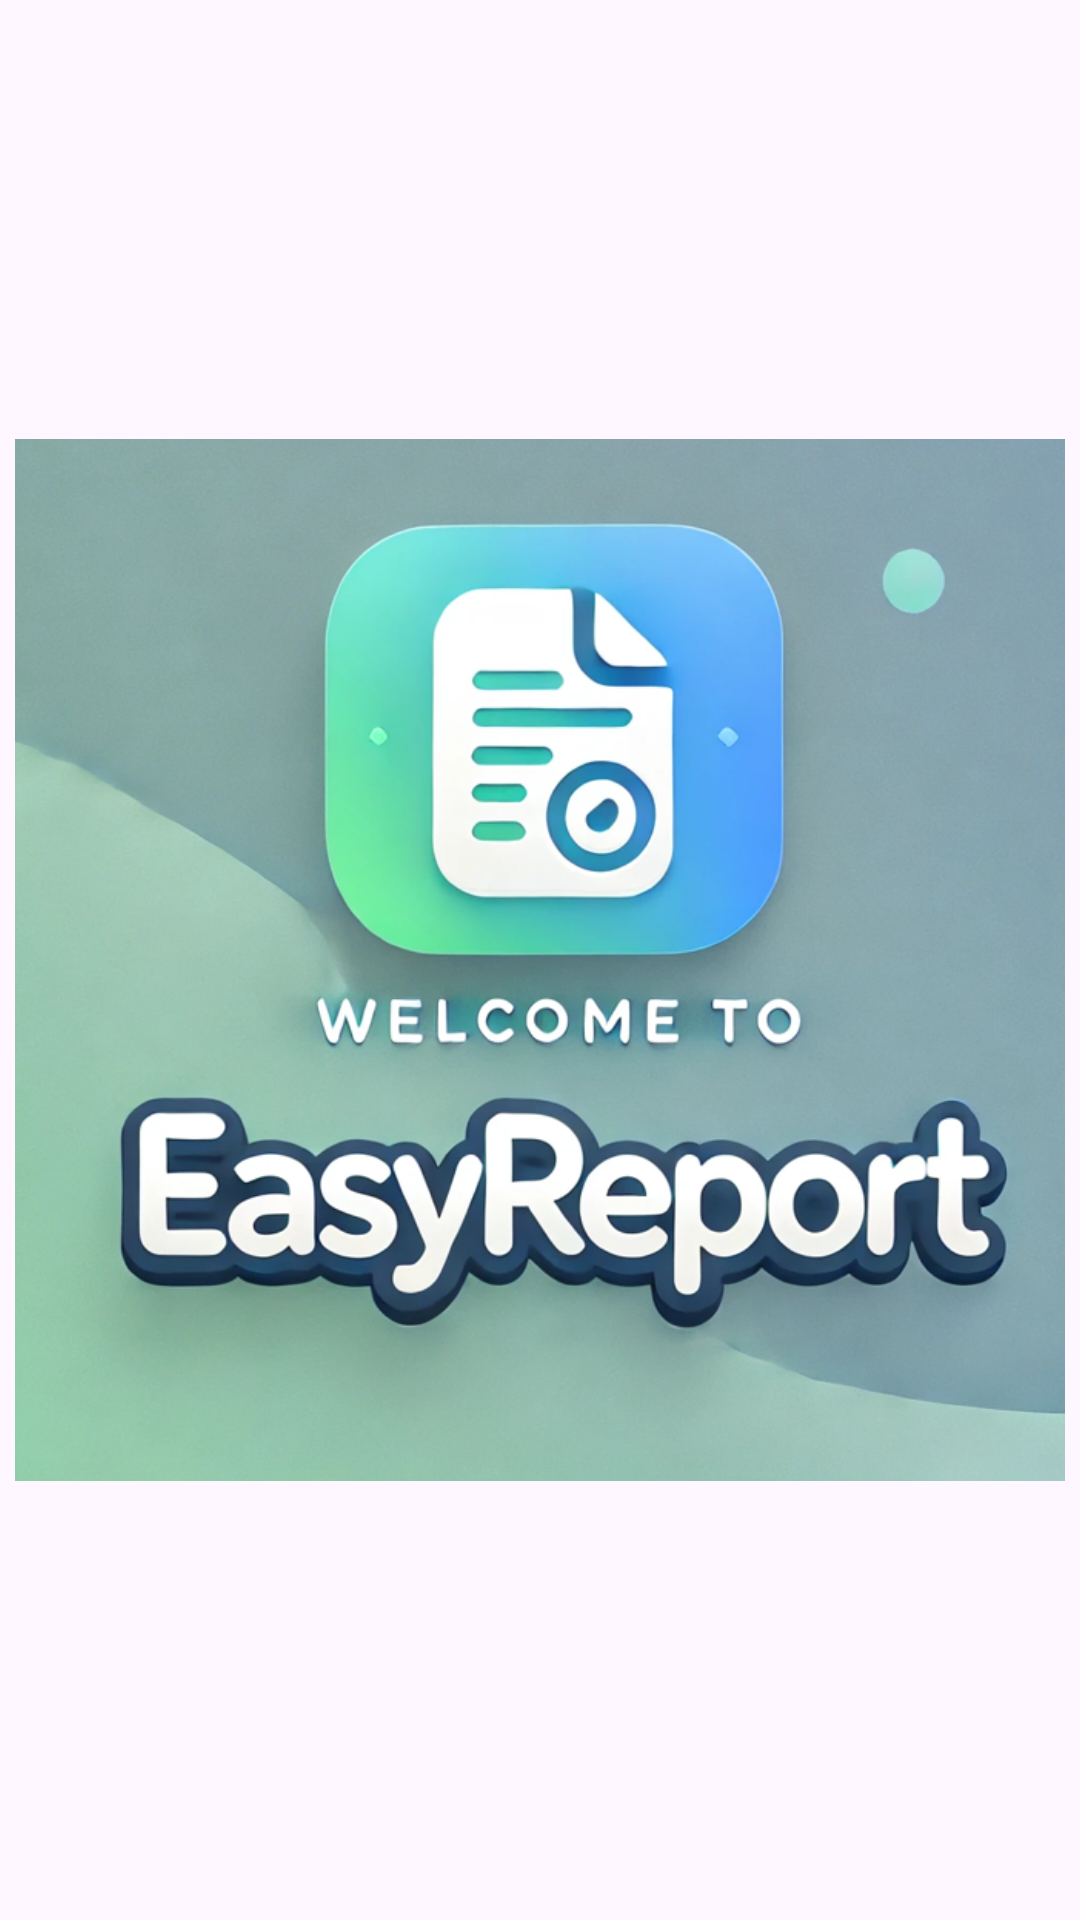

Write the Android layout XML for this screen, with the resource values it uses.
<!-- AndroidManifest.xml: application theme Theme.EasyReportTech -->
<!-- res/layout/activity_welcome.xml -->
<?xml version="1.0" encoding="utf-8"?>
<androidx.appcompat.widget.LinearLayoutCompat
    xmlns:android="http://schemas.android.com/apk/res/android"
    xmlns:tools="http://schemas.android.com/tools"
    xmlns:app="http://schemas.android.com/apk/res-auto"
    android:id="@+id/main"
    android:layout_width="match_parent"
    android:layout_height="match_parent"
    android:gravity="center"
    tools:context=".Welcome">

  <androidx.appcompat.widget.AppCompatImageView
      android:layout_width="350dp"
      android:layout_height="350dp"
    android:src="@drawable/welcome"/>


  </androidx.appcompat.widget.LinearLayoutCompat>
<!-- resources referenced by this layout -->
<resources>
  <!-- drawable welcome: png bitmap (drawable, 589022 bytes) -->
  <style name="Theme.EasyReportTech" parent="Base.Theme.EasyReportTech" />
  <style name="Base.Theme.EasyReportTech" parent="Theme.Material3.DayNight.NoActionBar">
          
          
      </style>
</resources>
